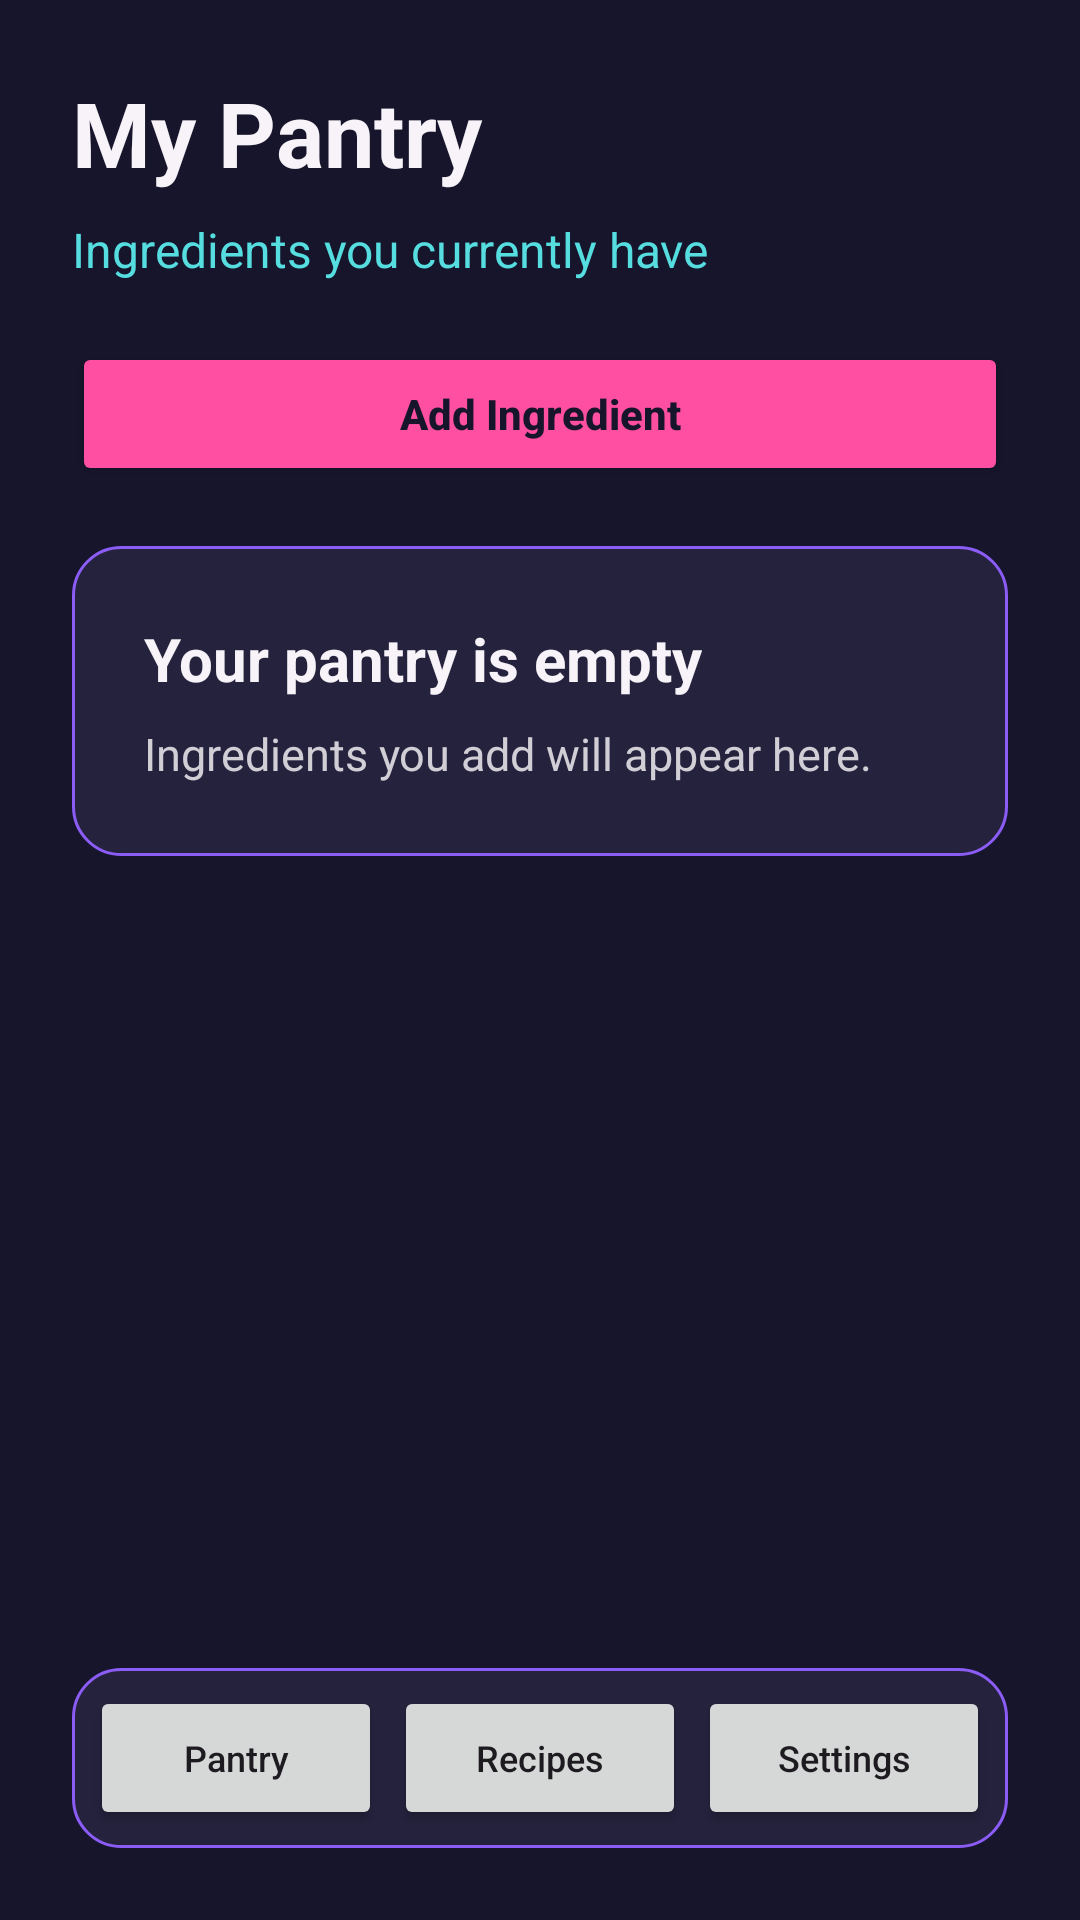

Android layout source for this screen:
<!-- AndroidManifest.xml: application theme Theme.SmartPantryManager -->
<!-- res/layout/activity_pantry.xml -->
<?xml version="1.0" encoding="utf-8"?>
<LinearLayout xmlns:android="http://schemas.android.com/apk/res/android"
    android:layout_width="match_parent"
    android:layout_height="match_parent"
    android:background="@color/navy"
    android:orientation="vertical"
    android:padding="24dp">

    <TextView
        android:layout_width="wrap_content"
        android:layout_height="wrap_content"
        android:text="@string/pantry_title"
        android:textColor="@color/off_white"
        android:textSize="30sp"
        android:textStyle="bold" />

    <TextView
        android:layout_width="wrap_content"
        android:layout_height="wrap_content"
        android:layout_marginTop="8dp"
        android:text="@string/pantry_subtitle"
        android:textColor="@color/cyan"
        android:textSize="16sp" />

    <Button
        android:id="@+id/buttonAddIngredient"
        android:layout_width="match_parent"
        android:layout_height="wrap_content"
        android:layout_marginTop="20dp"
        android:backgroundTint="@color/pink"
        android:text="@string/add_ingredient"
        android:textAllCaps="false"
        android:textColor="@color/navy"
        android:textStyle="bold" />

    <FrameLayout
        android:layout_width="match_parent"
        android:layout_height="0dp"
        android:layout_marginTop="20dp"
        android:layout_weight="1">

        <LinearLayout
            android:id="@+id/emptyState"
            android:layout_width="match_parent"
            android:layout_height="wrap_content"
            android:layout_marginTop="0dp"
            android:background="@drawable/pantry_card_background"
            android:orientation="vertical"
            android:padding="24dp">

            <TextView
                android:layout_width="wrap_content"
                android:layout_height="wrap_content"
                android:text="@string/empty_pantry_title"
                android:textColor="@color/off_white"
                android:textSize="20sp"
                android:textStyle="bold" />

            <TextView
                android:layout_width="wrap_content"
                android:layout_height="wrap_content"
                android:layout_marginTop="8dp"
                android:text="@string/empty_pantry_message"
                android:textColor="@color/light_text"
                android:textSize="15sp" />

        </LinearLayout>

        <androidx.recyclerview.widget.RecyclerView
            android:id="@+id/recyclerPantry"
            android:layout_width="match_parent"
            android:layout_height="match_parent"
            android:clipToPadding="false"
            android:paddingBottom="16dp"
            android:visibility="gone" />

    </FrameLayout>

    <include layout="@layout/bottom_navigation" />

</LinearLayout>
<!-- res/layout/bottom_navigation.xml (included above) -->
<?xml version="1.0" encoding="utf-8"?>
<LinearLayout xmlns:android="http://schemas.android.com/apk/res/android"
    android:layout_width="match_parent"
    android:layout_height="wrap_content"
    android:background="@drawable/pantry_card_background"
    android:orientation="horizontal"
    android:padding="4dp">

    <Button
        android:id="@+id/navPantry"
        android:layout_width="0dp"
        android:layout_height="48dp"
        android:layout_weight="1"
        android:layout_margin="2dp"
        android:minWidth="0dp"
        android:text="@string/nav_pantry"
        android:textAllCaps="false"
        android:textSize="12sp" />

    <Button
        android:id="@+id/navRecipes"
        android:layout_width="0dp"
        android:layout_height="48dp"
        android:layout_weight="1"
        android:layout_margin="2dp"
        android:minWidth="0dp"
        android:text="@string/nav_recipes"
        android:textAllCaps="false"
        android:textSize="12sp" />

    <Button
        android:id="@+id/navSettings"
        android:layout_width="0dp"
        android:layout_height="48dp"
        android:layout_weight="1"
        android:layout_margin="2dp"
        android:minWidth="0dp"
        android:text="@string/nav_settings"
        android:textAllCaps="false"
        android:textSize="12sp" />

</LinearLayout>
<!-- resources referenced by this layout -->
<resources>
  <color name="cyan">#55DDE0</color>
  <color name="light_text">#D2CED6</color>
  <color name="navy">#16152B</color>
  <color name="off_white">#F7F3F8</color>
  <color name="pink">#FF4FA3</color>
  <!-- drawable pantry_card_background (drawable) -->
  <?xml version="1.0" encoding="utf-8"?>
  <shape xmlns:android="http://schemas.android.com/apk/res/android"
      android:shape="rectangle">
  
      <solid android:color="@color/card_navy" />
      <corners android:radius="16dp" />
  
      <stroke
          android:width="1dp"
          android:color="@color/purple" />
  
  </shape>
  <string name="add_ingredient">Add Ingredient</string>
  <string name="empty_pantry_message">Ingredients you add will appear here.</string>
  <string name="empty_pantry_title">Your pantry is empty</string>
  <string name="nav_pantry">Pantry</string>
  <string name="nav_recipes">Recipes</string>
  <string name="nav_settings">Settings</string>
  <string name="pantry_subtitle">Ingredients you currently have</string>
  <string name="pantry_title">My Pantry</string>
  <style name="Theme.SmartPantryManager" parent="Theme.Material3.DayNight.NoActionBar">
          <item name="colorPrimary">@color/pink</item>
          <item name="colorSecondary">@color/orange</item>
          <item name="android:statusBarColor">@color/navy</item>
          <item name="android:navigationBarColor">@color/navy</item>
          <item name="android:windowLightStatusBar">false</item>
      </style>
  <color name="card_navy">#24223D</color>
  <color name="purple">#8B5CF6</color>
  <color name="orange">#FF8A4C</color>
</resources>
